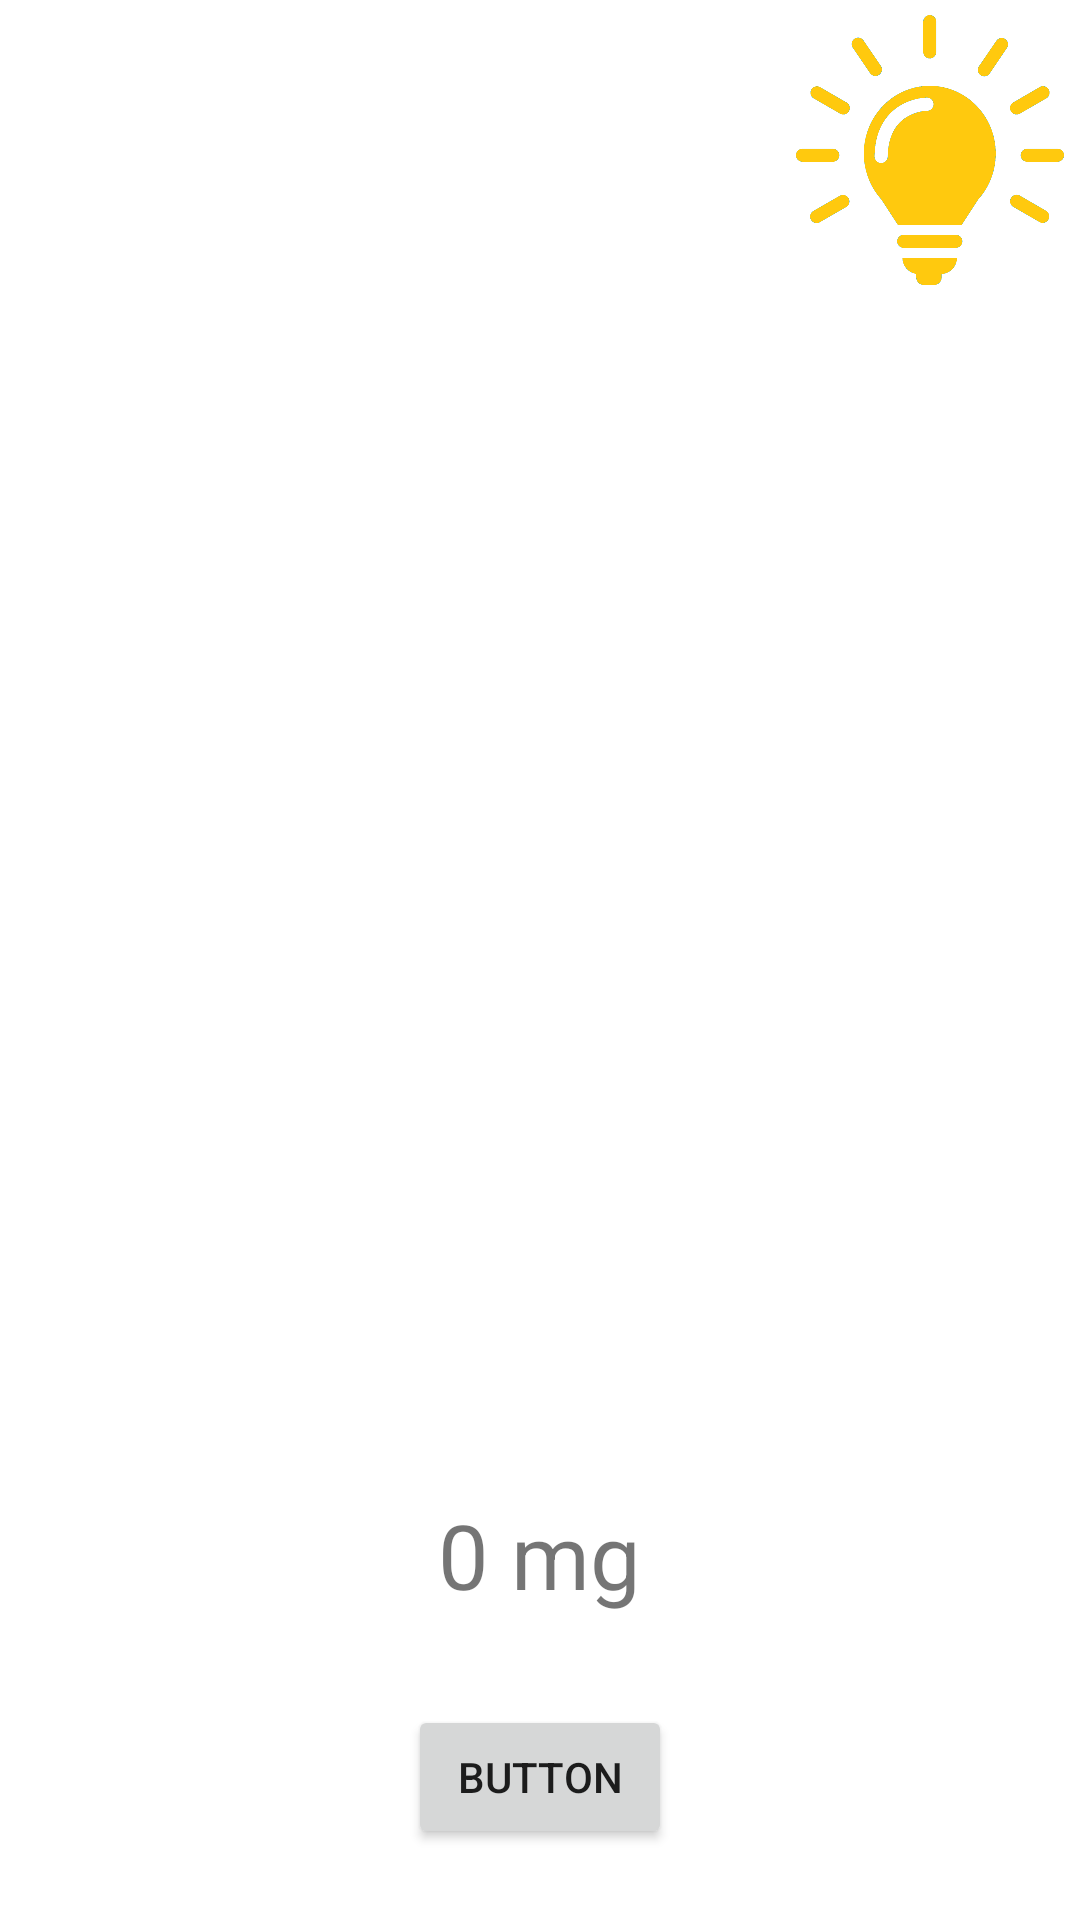

The Android layout XML behind this screen, and the referenced resources:
<!-- AndroidManifest.xml: application theme Theme.Caffeinemanage -->
<!-- res/layout/fragment_first.xml -->
<?xml version="1.0" encoding="utf-8"?>
<RelativeLayout xmlns:android="http://schemas.android.com/apk/res/android"
    xmlns:app="http://schemas.android.com/apk/res-auto"
    xmlns:tools="http://schemas.android.com/tools"
    android:id="@+id/FirstFragment"
    android:layout_width="match_parent"
    android:layout_height="match_parent"
    tools:context=".FirstFragment">

    <ImageView
        android:id="@+id/leap"
        android:layout_width="300dp"
        android:layout_height="300dp"
        android:layout_below="@id/yellow_bulb"
        android:layout_centerHorizontal="true"
        android:layout_marginTop="48dp"
        android:layout_marginBottom="50dp" />

    <ImageView
        android:id="@+id/yellow_bulb"
        android:layout_width="100dp"
        android:layout_height="100dp"
        android:layout_alignParentEnd="true"
        android:src="@drawable/yellow_bulb"/>

    <TextView
        android:id="@+id/caffeine_result"
        android:layout_width="wrap_content"
        android:layout_height="wrap_content"
        android:layout_below="@id/leap"
        android:layout_centerHorizontal="true"
        android:text="0 mg"
        android:textSize="30sp" />

    <Button
        android:id="@+id/button1"
        android:layout_width="wrap_content"
        android:layout_height="wrap_content"
        android:text="Button"
        android:layout_below="@id/caffeine_result"
        android:layout_marginTop="30dp"
        android:layout_centerHorizontal="true"/>

</RelativeLayout>
<!-- resources referenced by this layout -->
<resources>
  <!-- drawable yellow_bulb: png bitmap (drawable, 48974 bytes) -->
  <style name="Theme.Caffeinemanage" parent="Theme.MaterialComponents.DayNight.DarkActionBar">
          
          <item name="colorPrimary">@color/my_app_primary_color</item>
          <item name="colorPrimaryVariant">@color/purple_700</item>
          <item name="colorOnPrimary">@color/white</item>
          
          <item name="colorSecondary">@color/teal_200</item>
          <item name="colorSecondaryVariant">@color/teal_700</item>
          <item name="colorOnSecondary">@color/black</item>
          
          <item name="android:statusBarColor" tools:targetApi="l">?attr/colorPrimaryVariant</item>
          
          <item name="android:timePickerStyle">@style/MyTimePickerTheme</item>
      </style>
  <color name="my_app_primary_color">#03A9F4</color>
  <color name="purple_700">#FF3700B3</color>
  <color name="white">#FFFFFFFF</color>
  <color name="teal_200">#FF03DAC5</color>
  <color name="teal_700">#FF018786</color>
  <color name="black">#FF000000</color>
  <style name="MyTimePickerTheme" parent="android:Widget.Material.Light.TimePicker">
          <item name="android:timePickerMode">spinner</item>
      </style>
</resources>
